6-way image classification set "split" from GitHub (binetouwahab/smart_waste_images); label vocabulary: cardboard, glass, metal, paper, plastic, trash.

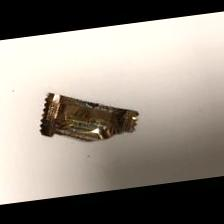
Label: trash

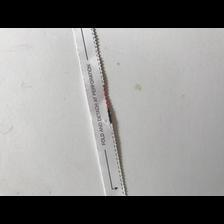
Label: paper

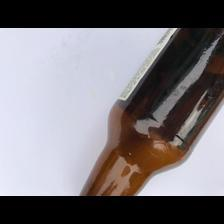
Label: glass

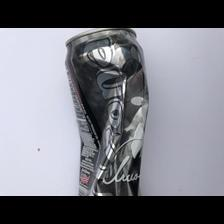
Label: metal

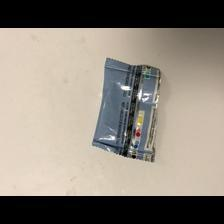
Label: trash

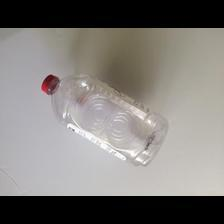
Label: plastic
